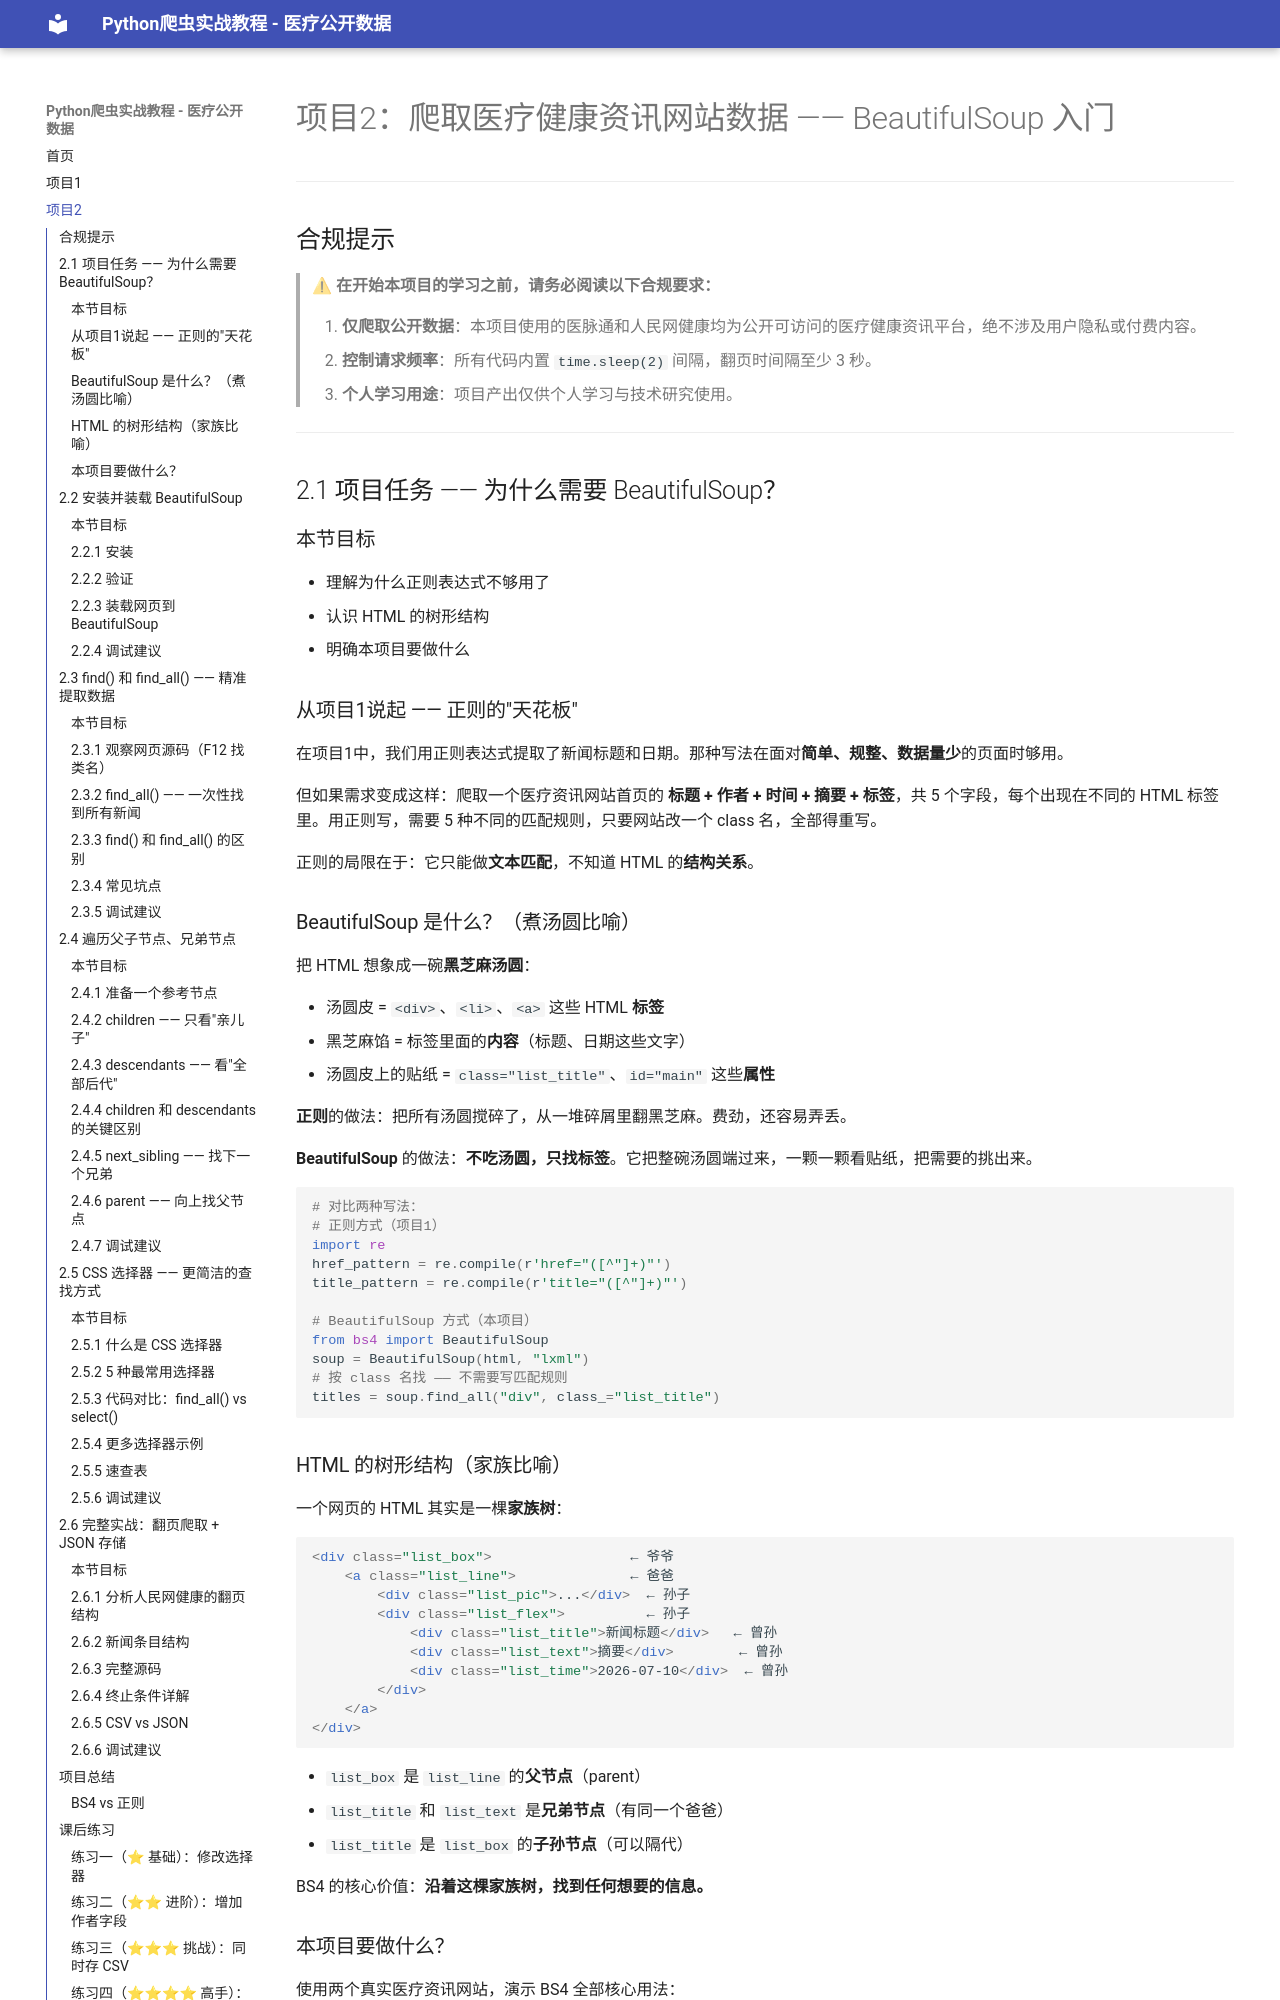

repository: johnzee1/spider · page: 项目2/项目2-爬取医疗健康资讯网站数据/index.html · generator: mkdocs

---
title: "项目2-爬取医疗健康资讯网站数据"
---

# 项目2：爬取医疗健康资讯网站数据 —— BeautifulSoup 入门

---

## 合规提示

> ⚠ **在开始本项目的学习之前，请务必阅读以下合规要求：**
>
> 1. **仅爬取公开数据**：本项目使用的医脉通和人民网健康均为公开可访问的医疗健康资讯平台，绝不涉及用户隐私或付费内容。
> 2. **控制请求频率**：所有代码内置 `time.sleep(2)` 间隔，翻页时间隔至少 3 秒。
> 3. **个人学习用途**：项目产出仅供个人学习与技术研究使用。

---

## 2.1 项目任务 —— 为什么需要 BeautifulSoup？

### 本节目标

- 理解为什么正则表达式不够用了
- 认识 HTML 的树形结构
- 明确本项目要做什么

### 从项目1说起 —— 正则的"天花板"

在项目1中，我们用正则表达式提取了新闻标题和日期。那种写法在面对**简单、规整、数据量少**的页面时够用。

但如果需求变成这样：爬取一个医疗资讯网站首页的 **标题 + 作者 + 时间 + 摘要 + 标签**，共 5 个字段，每个出现在不同的 HTML 标签里。用正则写，需要 5 种不同的匹配规则，只要网站改一个 class 名，全部得重写。

正则的局限在于：它只能做**文本匹配**，不知道 HTML 的**结构关系**。

### BeautifulSoup 是什么？（煮汤圆比喻）

把 HTML 想象成一碗**黑芝麻汤圆**：

- 汤圆皮 = `<div>`、`<li>`、`<a>` 这些 HTML **标签**
- 黑芝麻馅 = 标签里面的**内容**（标题、日期这些文字）
- 汤圆皮上的贴纸 = `class="list_title"`、`id="main"` 这些**属性**

**正则**的做法：把所有汤圆搅碎了，从一堆碎屑里翻黑芝麻。费劲，还容易弄丢。

**BeautifulSoup** 的做法：**不吃汤圆，只找标签**。它把整碗汤圆端过来，一颗一颗看贴纸，把需要的挑出来。

```python
# 对比两种写法：
# 正则方式（项目1）
import re
href_pattern = re.compile(r'href="([^"]+)"')
title_pattern = re.compile(r'title="([^"]+)"')

# BeautifulSoup 方式（本项目）
from bs4 import BeautifulSoup
soup = BeautifulSoup(html, "lxml")
# 按 class 名找 —— 不需要写匹配规则
titles = soup.find_all("div", class_="list_title")
```
